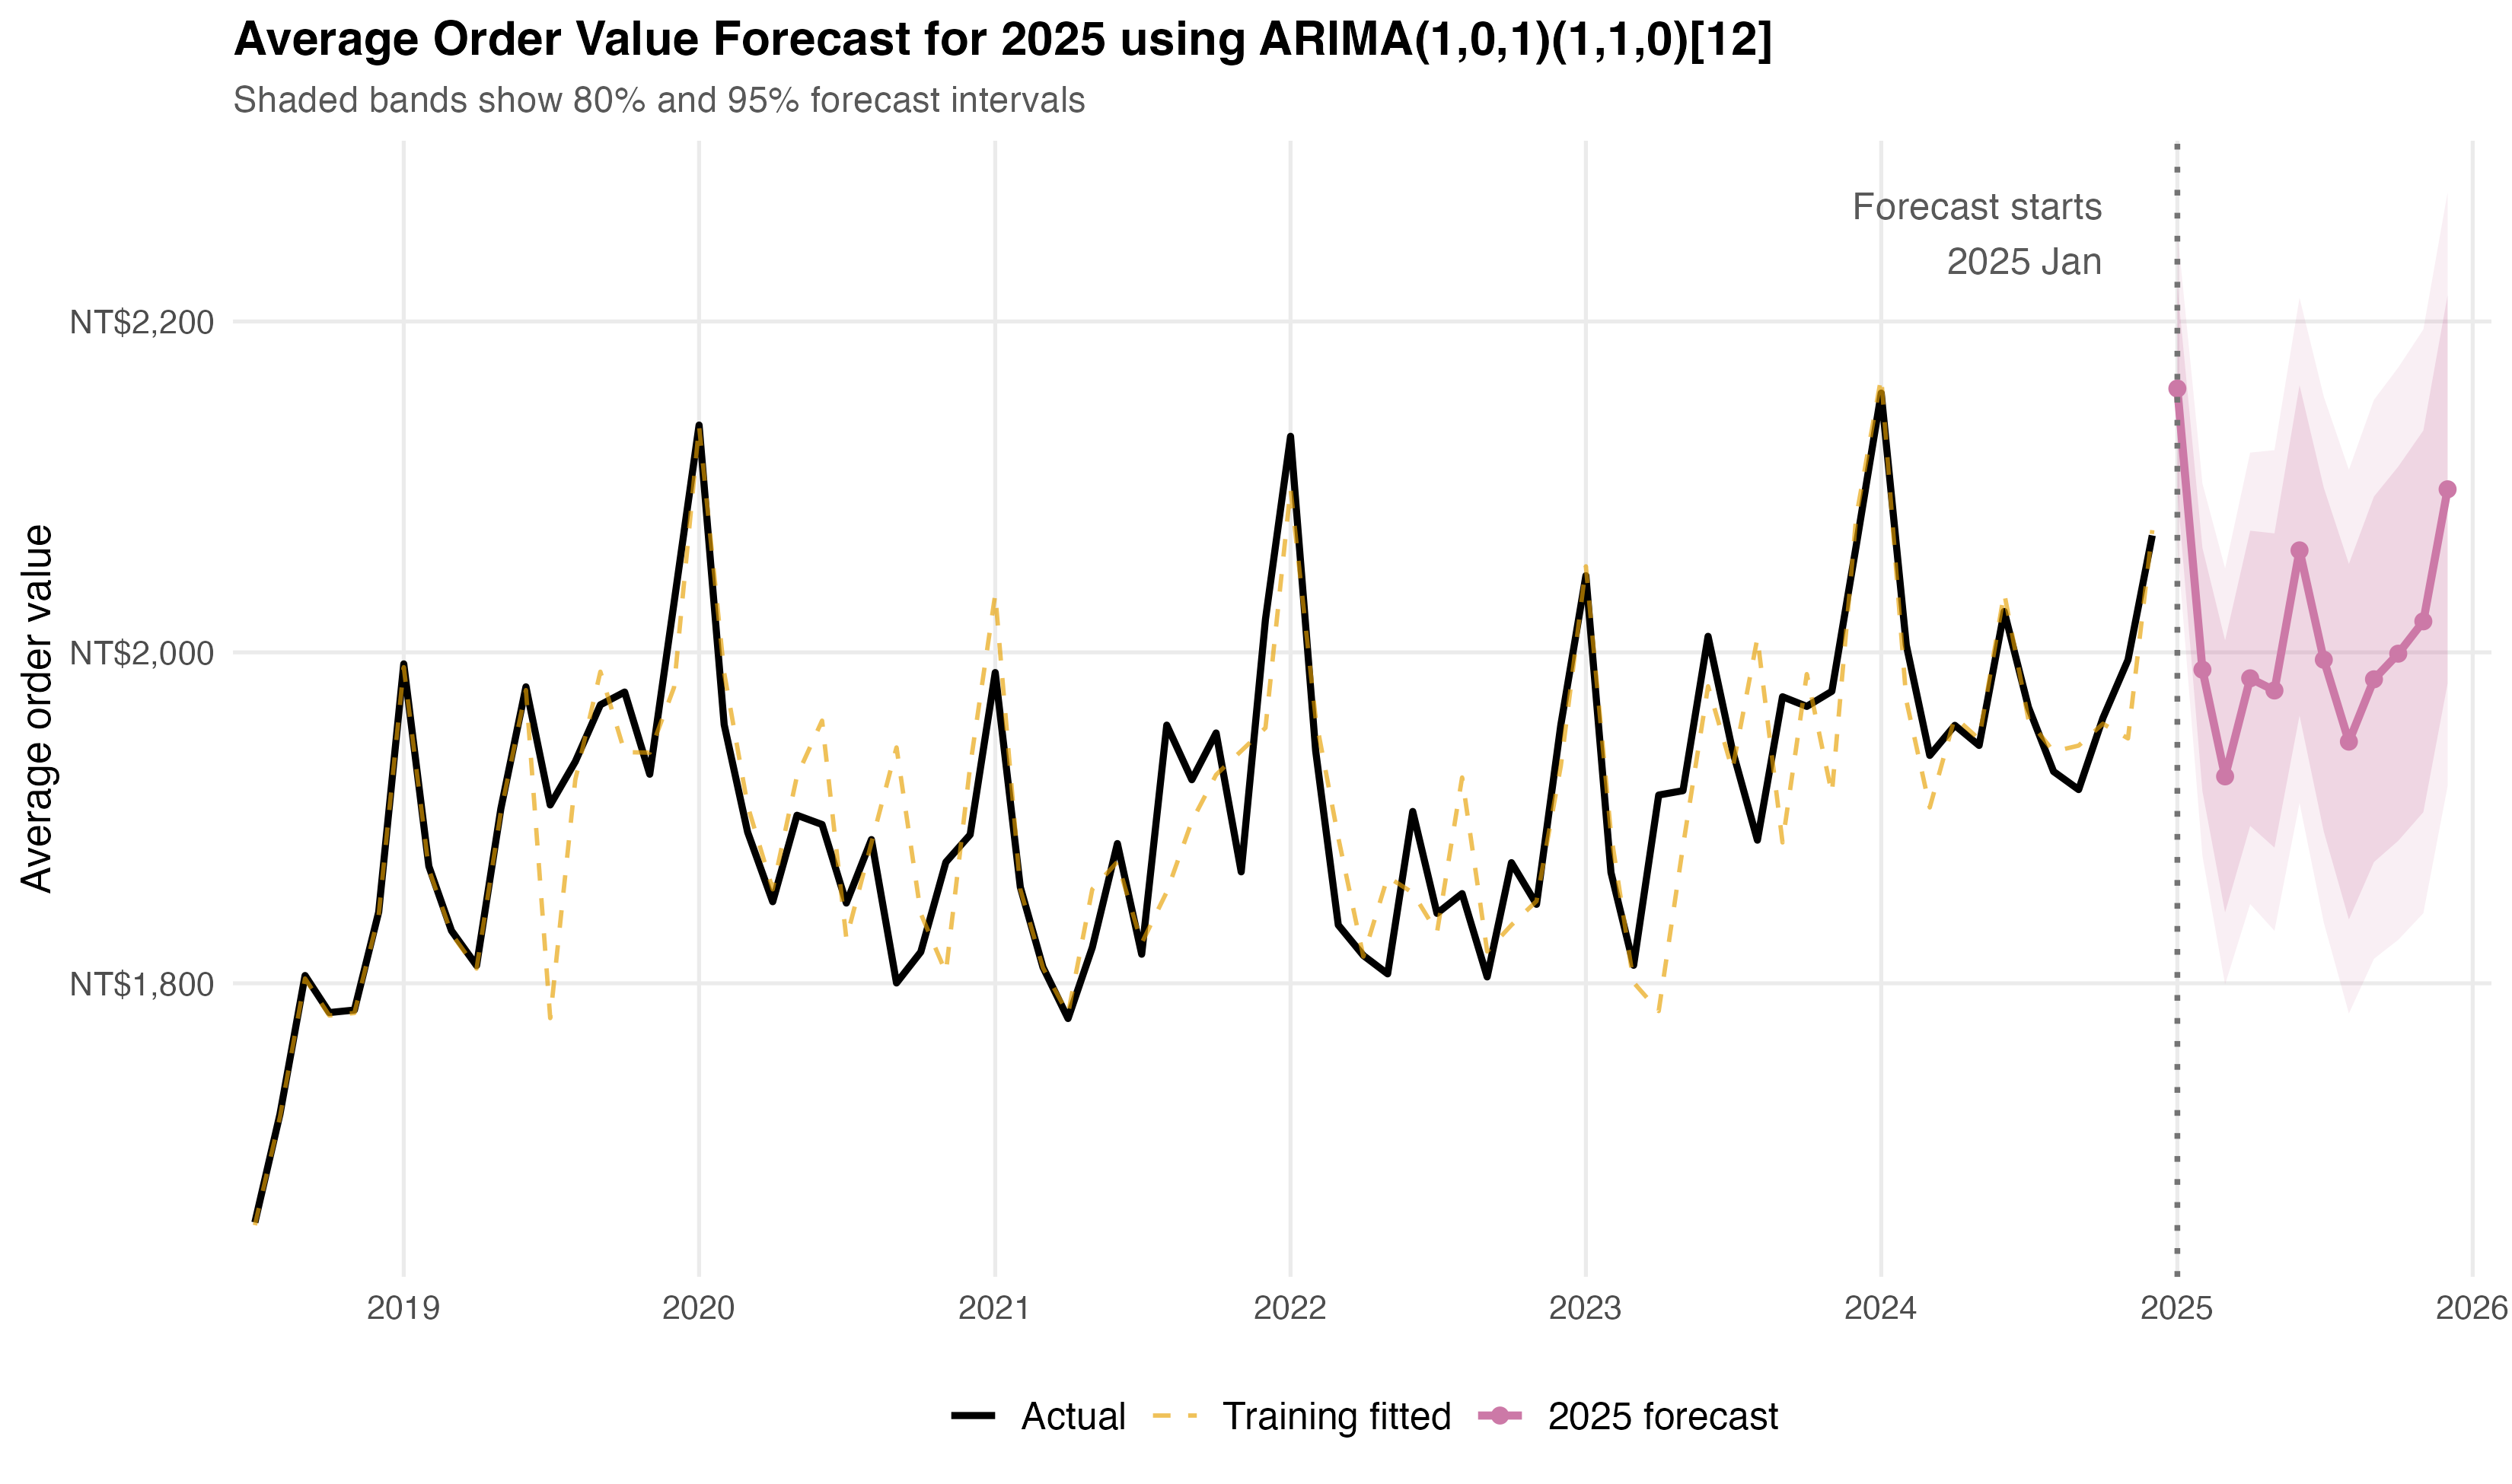

Data behind this chart, as committed beside it:
Month, Month_Date, Target, Selected_Model, Forecast, Lower_80, Upper_80, Lower_95, Upper_95
2025 Jan, 2025-01-01, Average Order Value, ARIMA, 2159, 2097, 2222, 2064, 2255
2025 Feb, 2025-02-01, Average Order Value, ARIMA, 1990, 1916, 2063, 1877, 2102
2025 Mar, 2025-03-01, Average Order Value, ARIMA, 1925, 1843, 2007, 1799, 2051
2025 Apr, 2025-04-01, Average Order Value, ARIMA, 1984, 1895, 2074, 1848, 2121
2025 May, 2025-05-01, Average Order Value, ARIMA, 1977, 1882, 2072, 1832, 2122
2025 Jun, 2025-06-01, Average Order Value, ARIMA, 2062, 1962, 2161, 1909, 2214
2025 Jul, 2025-07-01, Average Order Value, ARIMA, 1996, 1892, 2099, 1837, 2154
2025 Aug, 2025-08-01, Average Order Value, ARIMA, 1946, 1839, 2053, 1782, 2110
2025 Sep, 2025-09-01, Average Order Value, ARIMA, 1984, 1873, 2094, 1815, 2153
2025 Oct, 2025-10-01, Average Order Value, ARIMA, 1999, 1886, 2112, 1826, 2172
2025 Nov, 2025-11-01, Average Order Value, ARIMA, 2019, 1903, 2134, 1842, 2195
2025 Dec, 2025-12-01, Average Order Value, ARIMA, 2099, 1981, 2216, 1919, 2278
